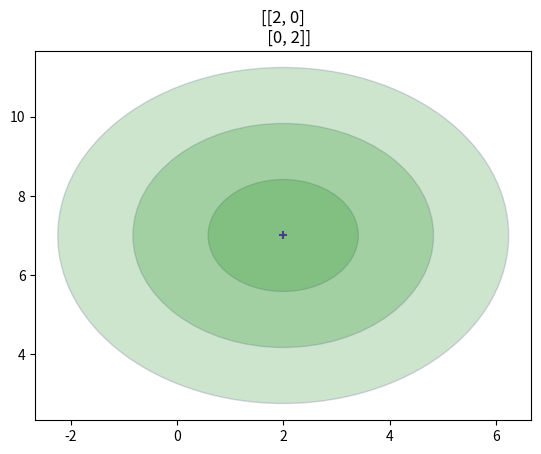

Here is the Python script that generated this plot:
"""
Original Author: Xavier Yang
Link: https://github.com/ivaquero
"""
import matplotlib.pyplot as plt
import numpy as np
from matplotlib.patches import Ellipse


def covariance_ellipse(cov, deviations=1):
    U, s, _ = np.linalg.svd(cov)
    orientation = np.arctan2(U[1, 0], U[0, 0])
    width_radius = deviations * np.sqrt(s[0])
    height_radius = deviations * np.sqrt(s[1])

    if height_radius > width_radius:
        raise ValueError("width_radius must be greater than height_radius")

    return (orientation, width_radius, height_radius)


def plot_cov_ellipse(
    ax,
    mean,
    cov,
    stds=[1],
    show_semiaxis=False,
    show_center=True,
    angle=1,
    edgecolor="darkslateblue",
    facecolor="green",
    alpha=0.2,
    label="",
    **line_kwargs,
):
    ellipse = covariance_ellipse(cov)

    angle = np.degrees(ellipse[0])
    width = ellipse[1] * 2.0
    height = ellipse[2] * 2.0

    for sd in stds:
        e = Ellipse(mean, sd * width, sd * height, angle=angle)
        ax.add_patch(e)
        e.set(
            facecolor=facecolor,
            edgecolor=edgecolor,
            alpha=alpha,
            label=label,
            **line_kwargs,
        )

    x, y = mean
    if show_center:
        ax.scatter(x, y, marker="+", color=edgecolor)
    if show_semiaxis:
        a = ellipse[0]
        h, w = height / 4, width / 4
        ax.plot([x, x + h * np.cos(a + np.pi / 2)], [y, y + h * np.sin(a + np.pi / 2)])
        ax.plot([x, x + w * np.cos(a)], [y, y + w * np.sin(a)])

    ax.set(title=f"[{cov[0]}\n   {cov[1]}]")


_, ax = plt.subplots()
mean = [2, 7]
P = [[2, 0], [0, 2]]
std = [1, 2, 3]
plot_cov_ellipse(ax, mean, P, stds=std)
plt.show()
